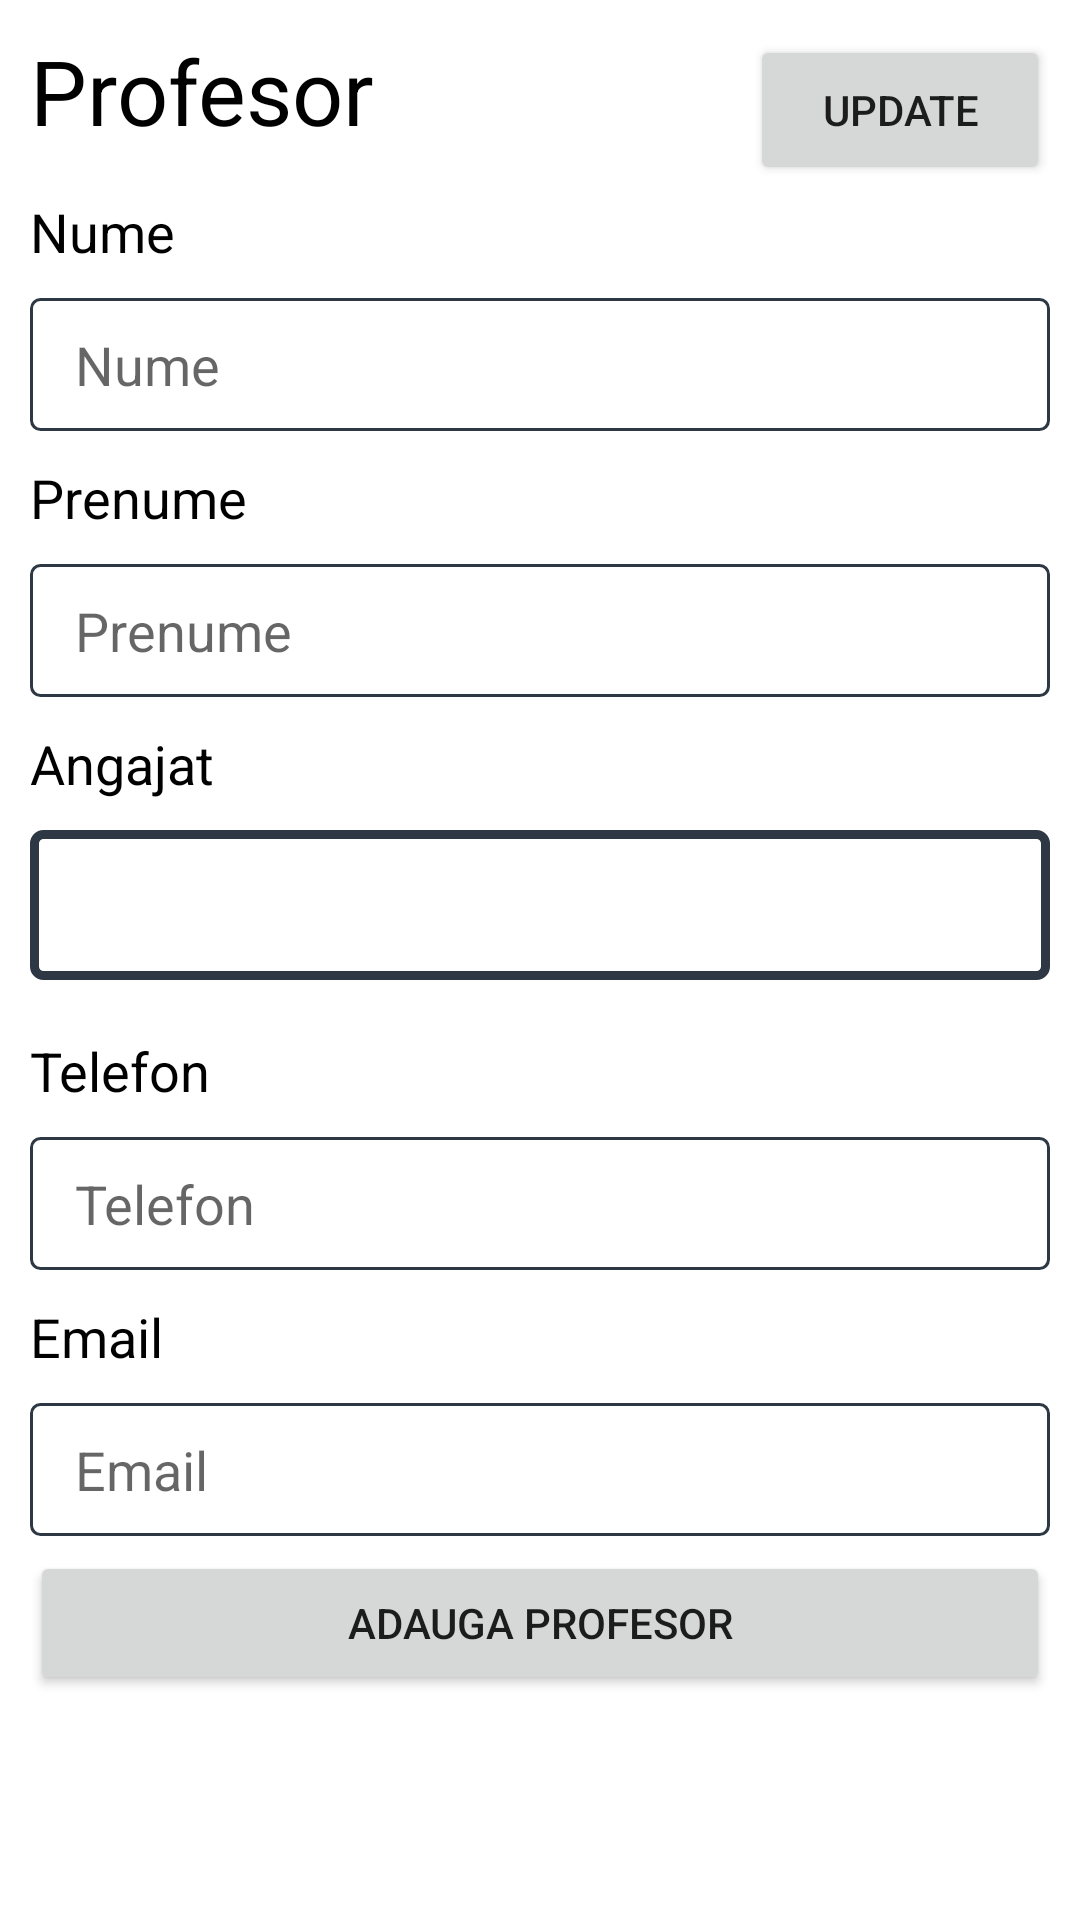

This screen was rendered from an Android layout file. Write that file and the resources it references.
<!-- AndroidManifest.xml: application theme Theme.SystemMeditatii -->
<!-- res/layout/fragment_profesor.xml -->
<?xml version="1.0" encoding="utf-8"?>
<androidx.constraintlayout.widget.ConstraintLayout xmlns:android="http://schemas.android.com/apk/res/android"
    xmlns:app="http://schemas.android.com/apk/res-auto"
    xmlns:tools="http://schemas.android.com/tools"
    android:layout_width="match_parent"
    android:layout_height="match_parent"
    tools:context=".InterfataGraficaUtilizator.profesor.ProfesorFragment">

    <LinearLayout
        android:id="@+id/linearLayoutProfesor"
        android:layout_width="match_parent"
        android:layout_height="wrap_content"
        android:orientation="vertical"
        android:padding="10dp"
        app:layout_constraintEnd_toEndOf="parent"
        app:layout_constraintStart_toStartOf="parent"
        app:layout_constraintTop_toTopOf="parent">


        <LinearLayout
            android:layout_width="match_parent"
            android:layout_height="match_parent"
            android:orientation="horizontal">

            <TextView
                android:layout_width="wrap_content"
                android:layout_height="match_parent"
                android:layout_weight="1"
                android:text="@string/title_profesor"
                android:textColor="@color/black"
                android:textSize="30sp" />

            <Button
                android:id="@+id/adaugaProfesorNou"
                android:layout_width="100dp"
                android:layout_height="50dp"
                android:text="Update" />

        </LinearLayout>

        <TextView
            android:layout_width="wrap_content"
            android:layout_height="wrap_content"
            android:layout_weight="1"
            android:textColor="#000000"
            android:textSize="18sp"
            android:layout_marginVertical="5dp"
            android:text="Nume" />

        <EditText
            android:id="@+id/nume_profesor"
            android:layout_width="match_parent"
            android:layout_height="wrap_content"
            android:layout_marginVertical="5dp"
            android:background="@drawable/input_border"
            android:editable="false"
            android:ems="10"
            android:hint="Nume"
            android:inputType="text" />

        <TextView
            android:layout_width="wrap_content"
            android:layout_height="wrap_content"
            android:layout_weight="1"
            android:textColor="#000000"
            android:textSize="18sp"
            android:layout_marginVertical="5dp"
            android:text="Prenume" />

        <EditText
            android:id="@+id/prenume_profesor"
            android:layout_width="match_parent"
            android:layout_height="wrap_content"
            android:layout_marginVertical="5dp"
            android:background="@drawable/input_border"
            android:ems="10"
            android:hint="Prenume"
            android:inputType="text" />

        <TextView
            android:layout_width="wrap_content"
            android:layout_height="wrap_content"
            android:layout_weight="1"
            android:textColor="#000000"
            android:textSize="18sp"
            android:layout_marginVertical="5dp"
            android:text="Angajat" />

        <Spinner
            android:id="@+id/angajat_profesor"
            android:layout_width="match_parent"
            android:layout_height="@dimen/input_height"
            android:background="@drawable/spinner_border"
            android:padding="15dp"
            android:spinnerMode="dropdown"
            android:layout_marginTop="5dp"
            android:layout_marginBottom="13dp"/>

        <TextView
            android:layout_width="wrap_content"
            android:layout_height="wrap_content"
            android:layout_weight="1"
            android:textColor="#000000"
            android:textSize="18sp"
            android:layout_marginVertical="5dp"
            android:text="Telefon" />

        <EditText
            android:id="@+id/telefon_profesor"
            android:layout_width="match_parent"
            android:layout_height="wrap_content"
            android:layout_marginVertical="5dp"
            android:background="@drawable/input_border"
            android:ems="10"
            android:hint="Telefon"
            android:inputType="number" />

        <TextView
            android:layout_width="wrap_content"
            android:layout_height="wrap_content"
            android:layout_weight="1"
            android:textColor="#000000"
            android:textSize="18sp"
            android:layout_marginVertical="5dp"
            android:text="Email" />

        <EditText
            android:id="@+id/email_profesor"
            android:layout_width="match_parent"
            android:layout_height="wrap_content"
            android:layout_marginVertical="5dp"
            android:background="@drawable/input_border"
            android:ems="10"
            android:hint="Email"
            android:inputType="text" />

        <Button
            android:id="@+id/adaugaProfesor"
            android:layout_width="match_parent"
            android:layout_height="wrap_content"
            android:text="Adauga profesor" />

    </LinearLayout>

    <androidx.recyclerview.widget.RecyclerView
        android:id="@+id/profesori_existenti"
        android:layout_width="match_parent"
        android:layout_height="0dp"
        app:layout_constraintBottom_toBottomOf="parent"
        app:layout_constraintTop_toBottomOf="@+id/linearLayoutProfesor"
        tools:layout_editor_absoluteX="10dp" />


</androidx.constraintlayout.widget.ConstraintLayout>
<!-- resources referenced by this layout -->
<resources>
  <dimen name="input_height">50dp</dimen>
  <!-- drawable input_border (drawable) -->
  <?xml version="1.0" encoding="UTF-8"?>
  <shape xmlns:android="http://schemas.android.com/apk/res/android" android:shape="rectangle">
      <corners android:radius="3dp"/>
      <padding
          android:top="10dp"
          android:left="15dp"
          android:right="15dp"
          android:bottom="10dp" />
      <solid android:color="#FFFFFF"/>
  
      <stroke android:width="1dp" android:color="#2D3844"/>
  </shape>
  <!-- drawable spinner_border (drawable) -->
  <?xml version="1.0" encoding="UTF-8"?>
  <shape xmlns:android="http://schemas.android.com/apk/res/android" android:shape="rectangle">
  <corners android:radius="3dp"/>
  <padding
      android:top="10dp"
      android:left="15dp"
      android:right="15dp"
      android:bottom="10dp" />
  <stroke android:width="3dp" android:color="#2D3844"/>
  </shape>
  <string name="title_profesor">Profesor</string>
  <style name="Theme.SystemMeditatii" parent="Theme.MaterialComponents.DayNight.DarkActionBar">
          
          <item name="colorPrimary">@color/purple_500</item>
          <item name="colorPrimaryVariant">@color/purple_700</item>
          <item name="colorOnPrimary">@color/white</item>
          
          <item name="colorSecondary">@color/teal_200</item>
          <item name="colorSecondaryVariant">@color/teal_700</item>
          <item name="colorOnSecondary">@color/black</item>
          
          <item name="android:statusBarColor">?attr/colorPrimaryVariant</item>
          
      </style>
  <!-- not gathered from this repository: default colours our renderer supplied (Android Studio template values) -->
  <color name="purple_500">#FF6200EE</color>
  <color name="purple_700">#FF3700B3</color>
  <color name="teal_200">#FF03DAC5</color>
  <color name="teal_700">#FF018786</color>
  <color name="black">#FF000000</color>
  <color name="white">#FFFFFFFF</color>
</resources>
